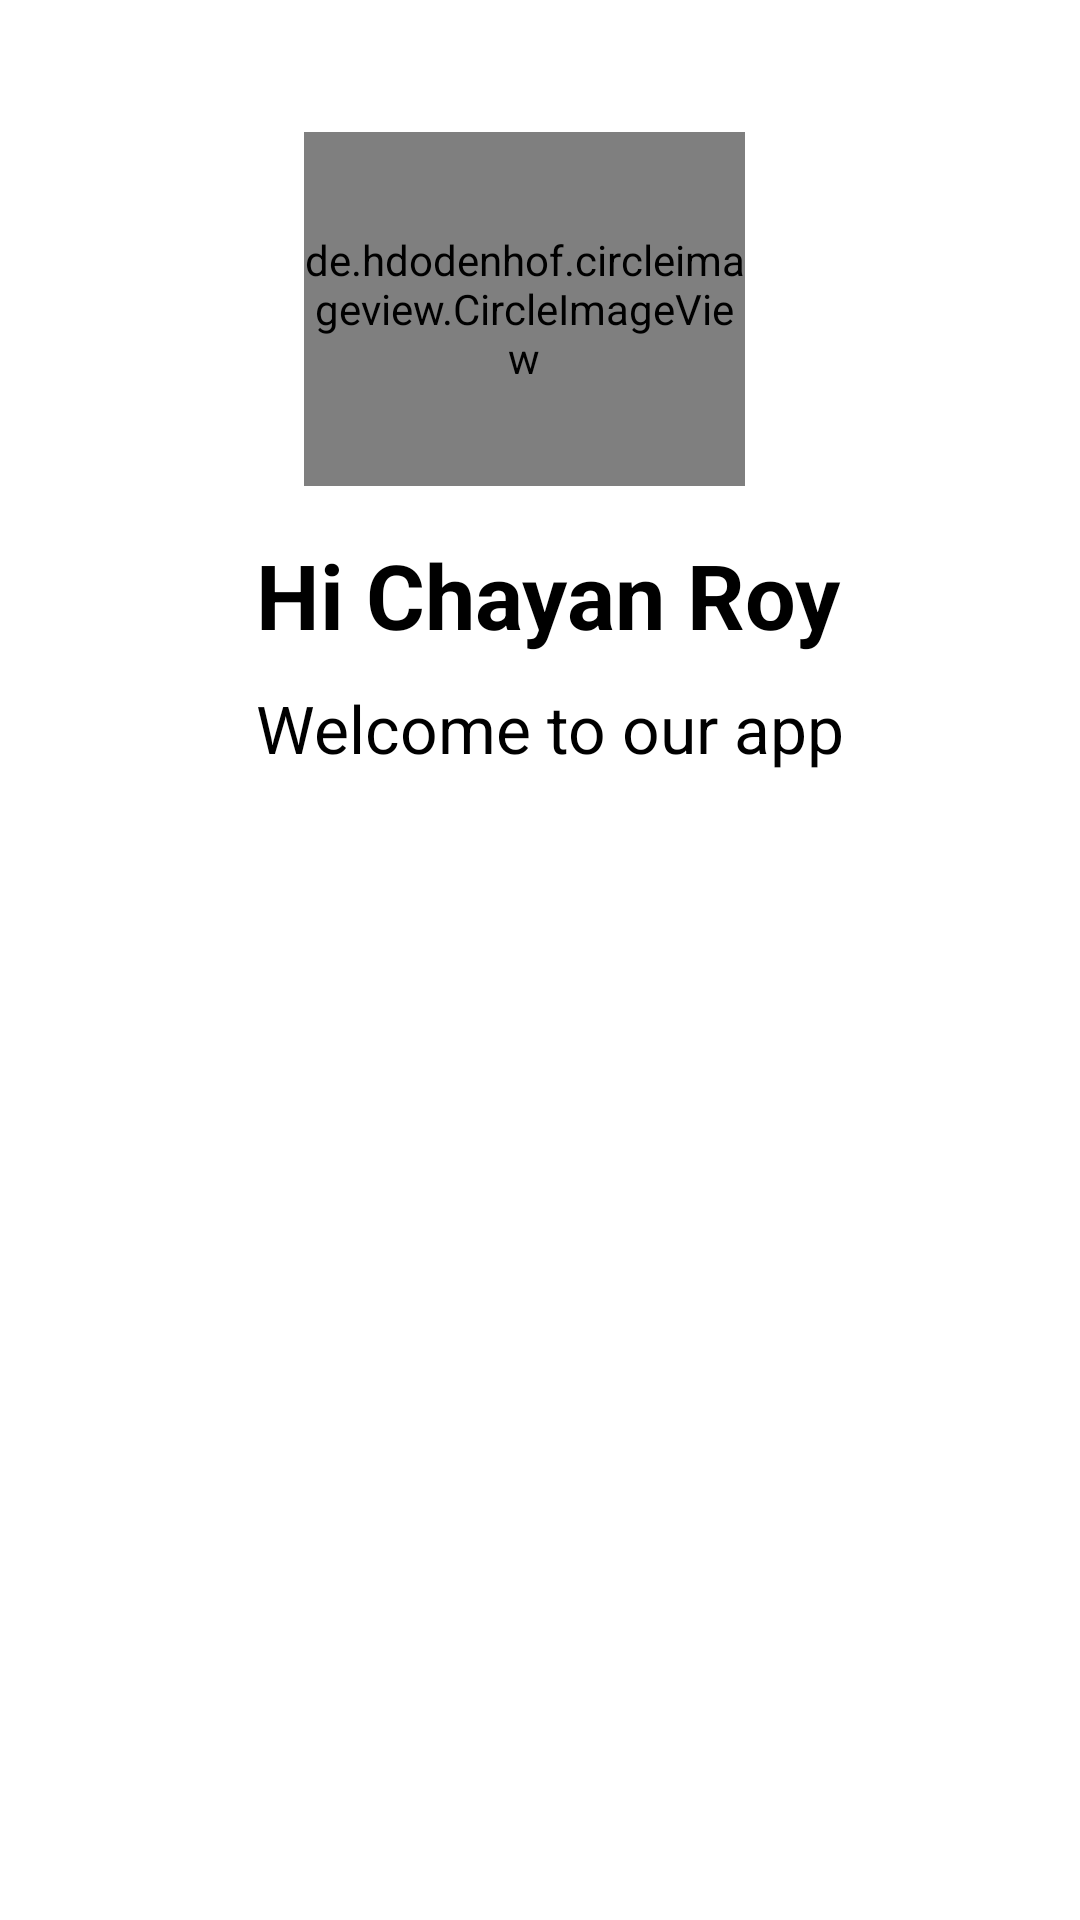

The Android layout XML behind this screen, and the referenced resources:
<!-- AndroidManifest.xml: application theme Theme.AppCompat.Light.NoActionBar -->
<!-- res/layout/test.xml -->
<?xml version="1.0" encoding="utf-8"?>
<androidx.drawerlayout.widget.DrawerLayout
    xmlns:android="http://schemas.android.com/apk/res/android"
    xmlns:app="http://schemas.android.com/apk/res-auto"
    xmlns:tools="http://schemas.android.com/tools"
    android:layout_width="match_parent"
    android:layout_height="match_parent"
    android:id="@+id/draweLayout">


    <androidx.constraintlayout.widget.ConstraintLayout xmlns:android="http://schemas.android.com/apk/res/android"
        xmlns:app="http://schemas.android.com/apk/res-auto"
        xmlns:tools="http://schemas.android.com/tools"
        android:layout_width="match_parent"
        android:layout_height="match_parent"
        android:background="@color/white"
        android:orientation="vertical">


        <TextView
            android:id="@+id/textView3"
            android:layout_width="201dp"
            android:layout_height="34dp"
            android:layout_marginTop="4dp"
            android:text="Welcome to our app"
            android:textColor="@color/black"
            android:textSize="22sp"

            app:layout_constraintEnd_toEndOf="@+id/textView2"
            app:layout_constraintHorizontal_bias="0.0"
            app:layout_constraintStart_toStartOf="@+id/textView2"
            app:layout_constraintTop_toBottomOf="@+id/textView2" />

        <de.hdodenhof.circleimageview.CircleImageView
            android:id="@+id/profile_image"
            android:layout_width="147dp"
            android:layout_height="118dp"
            android:layout_marginTop="44dp"
            android:layout_weight="1"
            android:src="@drawable/profile"
            app:layout_constraintEnd_toEndOf="parent"
            app:layout_constraintHorizontal_bias="0.476"
            app:layout_constraintStart_toStartOf="parent"
            app:layout_constraintTop_toTopOf="parent" />

        <TextView
            android:id="@+id/textView2"
            android:layout_width="220dp"
            android:layout_height="46dp"
            android:layout_marginTop="16dp"
            android:text="Hi Chayan Roy"
            android:textColor="@color/black"
            android:textSize="30sp"
            android:textStyle="bold"
            app:layout_constraintEnd_toEndOf="parent"
            app:layout_constraintHorizontal_bias="0.609"
            app:layout_constraintStart_toStartOf="parent"
            app:layout_constraintTop_toBottomOf="@+id/profile_image" />

    </androidx.constraintlayout.widget.ConstraintLayout>

    <com.google.android.material.navigation.NavigationView
        android:id="@+id/nav_View"
        app:headerLayout="@layout/nav_header"
        app:menu="@menu/nav_menu"
        android:layout_gravity="start"
        android:fitsSystemWindows="true"
        android:layout_width="wrap_content"
        android:layout_height="match_parent"/>

</androidx.drawerlayout.widget.DrawerLayout>
<!-- res/layout/nav_header.xml (included above) -->
<?xml version="1.0" encoding="utf-8"?>
<LinearLayout xmlns:android="http://schemas.android.com/apk/res/android"
    android:layout_width="match_parent"
    android:layout_height="match_parent"
    android:orientation="vertical"
    android:layout_marginTop="16dp"
    android:background="@color/white"
    android:layout_marginStart="16dp"
    >

    <de.hdodenhof.circleimageview.CircleImageView
        android:layout_width="60dp"
        android:layout_height="60dp"
        android:src="@drawable/baseline_account_circle_24"
        />
    <TextView
        android:layout_width="match_parent"
        android:layout_height="wrap_content"
        android:id="@+id/username"
        android:paddingTop="8dp"
        android:textSize="20dp"
        android:text="Chayan Roy"
        android:textColor="#717171"
        android:textStyle="bold"/>

   <TextView
       android:layout_width="wrap_content"
       android:layout_height="wrap_content"
       android:textSize="16dp"
       android:text="jnrchayan@gmail.com"/>

    <View
        android:layout_width="match_parent"
        android:layout_height="1dp"
        android:layout_marginTop="30dp"
        android:background="@color/black"/>

</LinearLayout>
<!-- resources referenced by this layout -->
<resources>
  <color name="black">#FF000000</color>
  <color name="white">#FFFFFFFF</color>
  <!-- drawable baseline_account_circle_24 (drawable) -->
  <vector xmlns:android="http://schemas.android.com/apk/res/android" android:height="24dp" android:tint="#000000" android:viewportHeight="24" android:viewportWidth="24" android:width="24dp">
        
      <path android:fillColor="@android:color/white"
          android:pathData="M12,2C6.48,2 2,6.48 2,12s4.48,10 10,10 10,-4.48 10,-10S17.52,2 12,2zM12,5c1.66,0 3,1.34 3,3s-1.34,3 -3,3 -3,-1.34 -3,-3 1.34,-3 3,-3zM12,19.2c-2.5,0 -4.71,-1.28 -6,-3.22 0.03,-1.99 4,-3.08 6,-3.08 1.99,0 5.97,1.09 6,3.08 -1.29,1.94 -3.5,3.22 -6,3.22z"/>
      
  </vector>
  <!-- drawable profile: jpg bitmap (drawable, 898664 bytes) -->
</resources>
